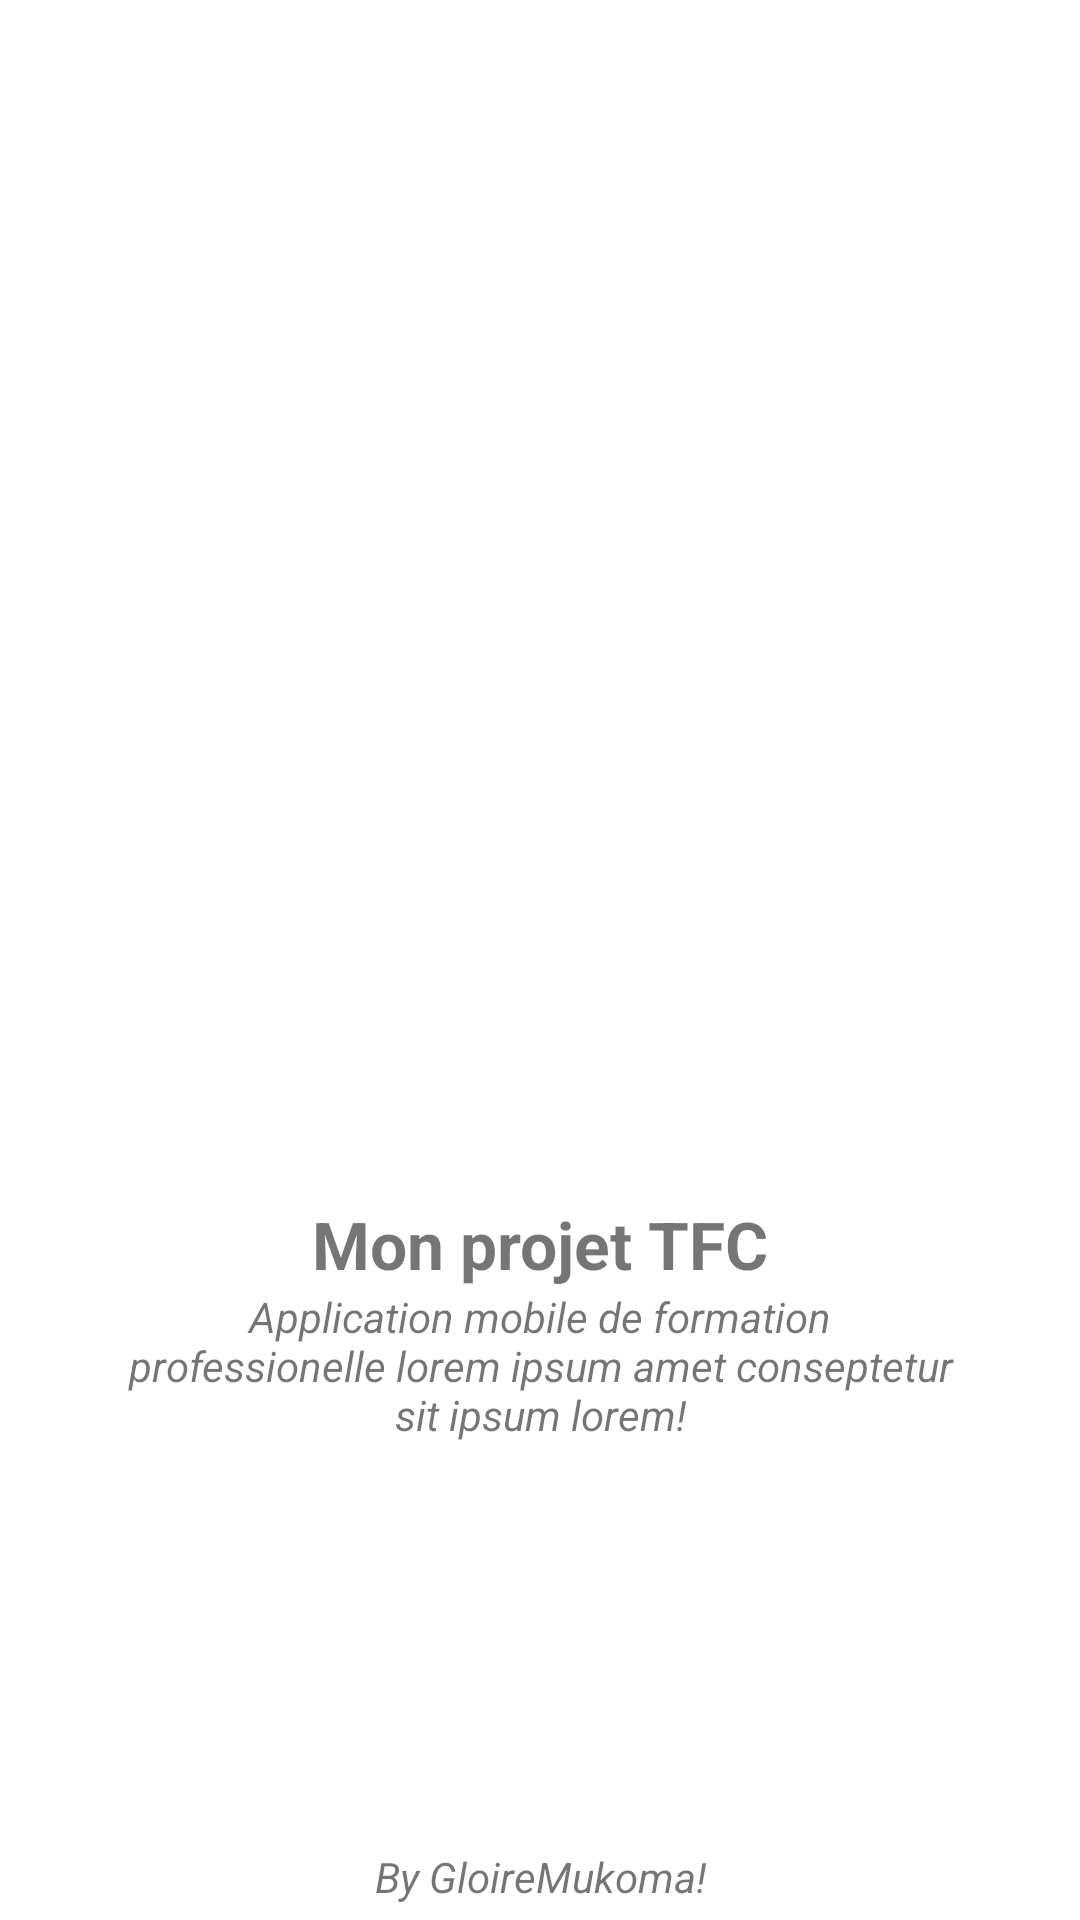

This screen was rendered from an Android layout file. Write that file and the resources it references.
<!-- AndroidManifest.xml: application theme Theme.ProjetTFC -->
<!-- res/layout/activity_spash_screen.xml -->
<?xml version="1.0" encoding="utf-8"?>
<RelativeLayout xmlns:android="http://schemas.android.com/apk/res/android"
    xmlns:app="http://schemas.android.com/apk/res-auto"
    xmlns:tools="http://schemas.android.com/tools"
    android:layout_width="match_parent"
    android:layout_height="match_parent"
    android:orientation="vertical"
    tools:context=".SpashScreenActivity">

    <ImageView
        android:id="@+id/logo"
        android:layout_width="160dp"
        android:layout_height="160dp"
        android:src="@drawable/splashicon"
        android:scaleType="centerCrop"
        android:layout_centerInParent="true"/>

    <TextView
        android:id="@+id/welcomeText"
        android:layout_width="match_parent"
        android:layout_height="wrap_content"
        android:text="Mon projet TFC"
        android:textSize="22dp"
        android:layout_below="@+id/logo"
        android:textAlignment="center"
        android:textStyle="bold" />

    <TextView
        android:id="@+id/descripText"
        android:layout_width="match_parent"
        android:layout_height="wrap_content"
        android:text="Application mobile de formation professionelle lorem ipsum amet conseptetur sit ipsum lorem!"
        android:textSize="14dp"
        android:paddingLeft="40dp"
        android:paddingRight="40dp"
        android:textStyle="italic"
        android:layout_below="@+id/welcomeText"
        android:textAlignment="center" />

    <ProgressBar
        android:id="@+id/MyProgressBar"
        android:layout_width="match_parent"
        android:layout_height="wrap_content"
        android:indeterminate="true"
        android:layout_below="@+id/descripText"
        android:layout_marginEnd="120dp"
        android:layout_marginStart="120dp"/>

    <TextView
        android:layout_width="match_parent"
        android:layout_height="wrap_content"
        android:text="By GloireMukoma!"
        android:textAlignment="center"
        android:layout_marginBottom="5dp"
        android:textStyle="italic"
        android:layout_alignParentBottom="true"/>


</RelativeLayout>
<!-- resources referenced by this layout -->
<resources>
  <style name="Theme.ProjetTFC" parent="Theme.MaterialComponents.DayNight.DarkActionBar">
          
          <item name="colorPrimary">#264D91</item>
          <item name="colorPrimaryVariant">#1F4087</item>
          <item name="colorOnPrimary">@color/white</item>
          
          <item name="colorSecondary">@color/teal_200</item>
          <item name="colorSecondaryVariant">@color/teal_700</item>
          <item name="colorOnSecondary">@color/black</item>
          
          <item name="android:statusBarColor" tools:targetApi="l">?attr/colorPrimaryVariant</item>
          
      </style>
  <color name="white">#FFFFFFFF</color>
  <color name="teal_200">#FF03DAC5</color>
  <color name="teal_700">#FF018786</color>
  <color name="black">#FF000000</color>
</resources>
